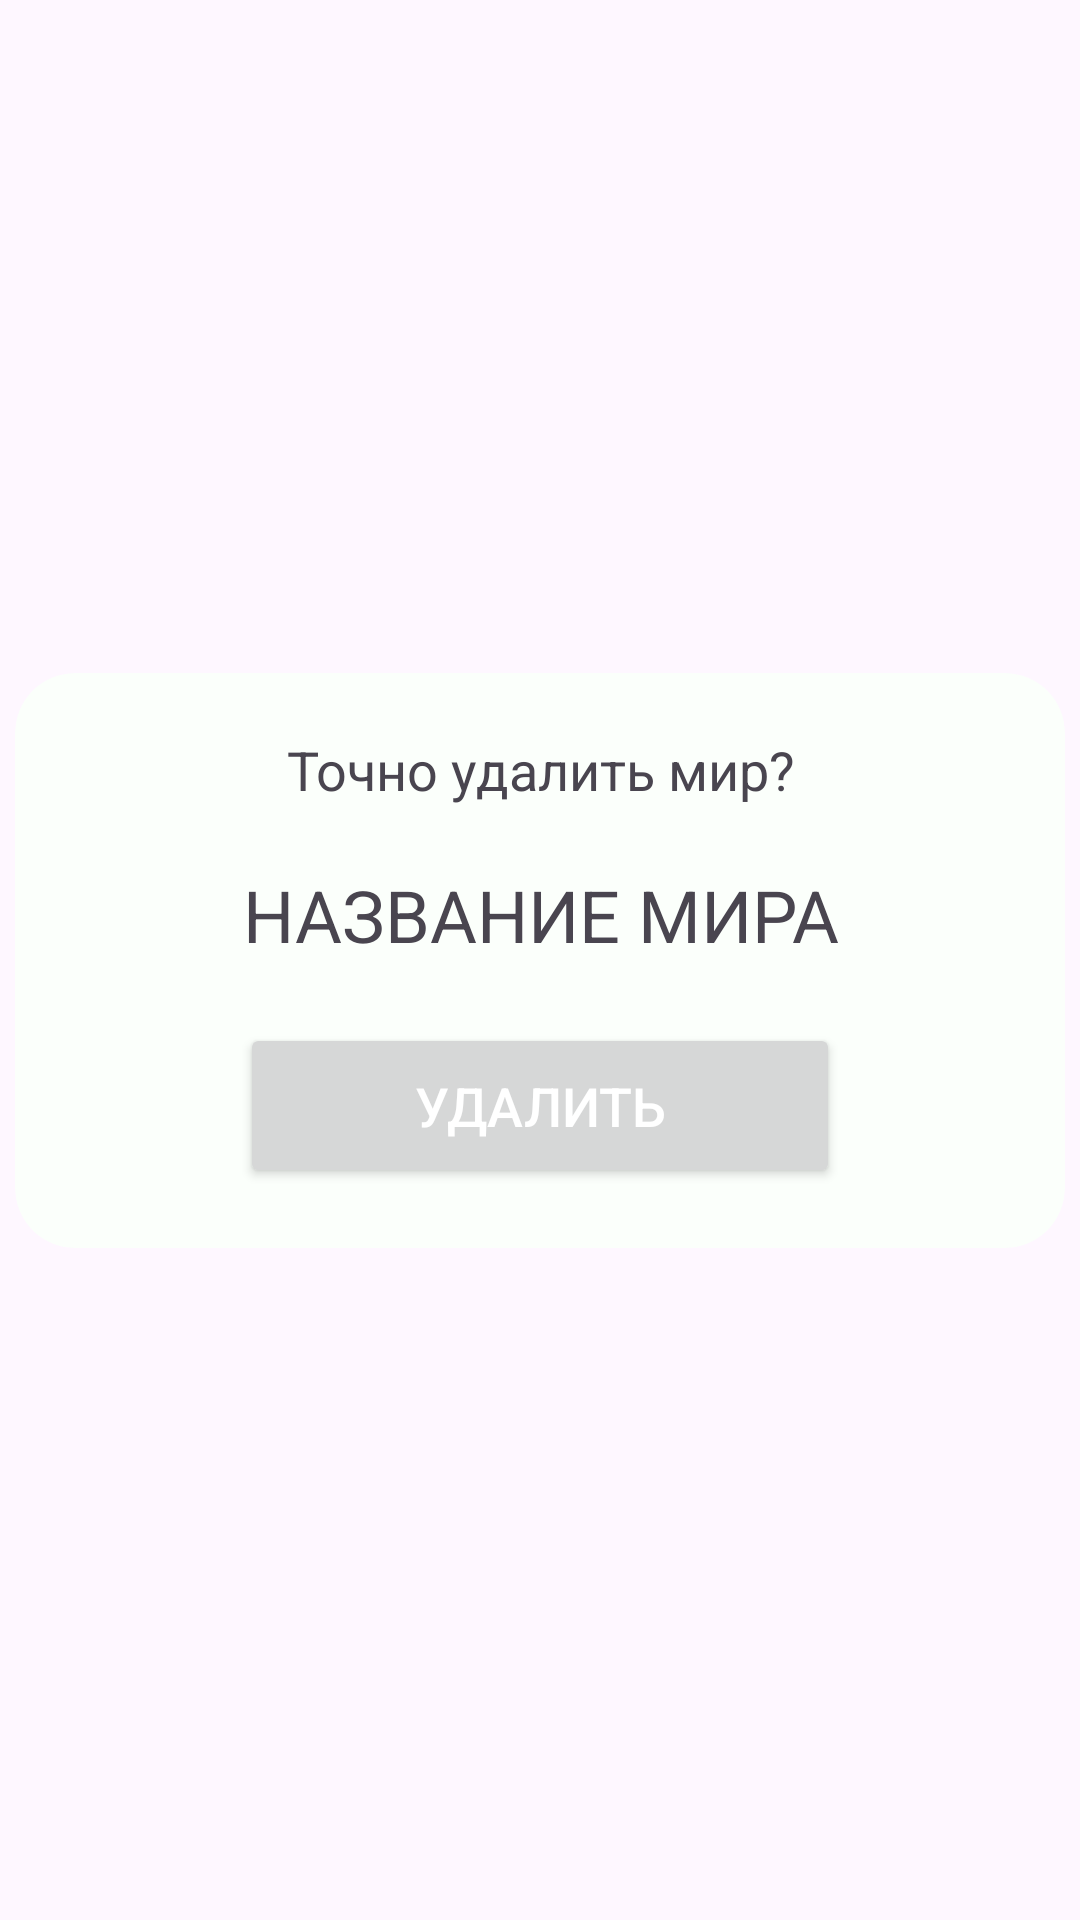

Write the Android layout XML for this screen, with the resource values it uses.
<!-- AndroidManifest.xml: application theme Theme.CoordinateBook -->
<!-- res/layout/delete_world_dialog.xml -->
<?xml version="1.0" encoding="utf-8"?>
<androidx.constraintlayout.widget.ConstraintLayout xmlns:android="http://schemas.android.com/apk/res/android"
    xmlns:app="http://schemas.android.com/apk/res-auto"
    xmlns:tools="http://schemas.android.com/tools"
    android:layout_width="match_parent"
    android:layout_height="match_parent">

    <androidx.cardview.widget.CardView
        android:layout_width="350dp"
        android:layout_height="wrap_content"
        app:cardBackgroundColor="@color/items_background"
        app:cardCornerRadius="20dp"
        app:cardElevation="0dp"
        app:layout_constraintBottom_toBottomOf="parent"
        app:layout_constraintEnd_toEndOf="parent"
        app:layout_constraintStart_toStartOf="parent"
        app:layout_constraintTop_toTopOf="parent">

        <LinearLayout
            android:layout_width="match_parent"
            android:layout_height="match_parent"
            android:gravity="center_horizontal"
            android:orientation="vertical"
            android:paddingStart="20dp"
            android:paddingEnd="20dp">

            <TextView
                android:id="@+id/warningText"
                android:layout_width="match_parent"
                android:layout_height="wrap_content"
                android:layout_marginTop="20dp"
                android:gravity="center_horizontal"
                android:text="Точно удалить мир?"
                android:textSize="@dimen/medium_text" />

            <TextView
                android:id="@+id/worldNameText"
                android:layout_width="match_parent"
                android:layout_height="wrap_content"
                android:layout_marginTop="20dp"
                android:layout_marginBottom="20dp"
                android:gravity="center_horizontal"
                android:text="НАЗВАНИЕ МИРА"
                android:textSize="@dimen/large_text" />

            <Button
                android:id="@+id/deleteWorldButton"
                android:layout_width="200dp"
                android:layout_height="55dp"
                android:layout_marginBottom="20dp"
                android:text="Удалить"
                android:textColor="@color/white"
                android:textSize="@dimen/medium_text" />
        </LinearLayout>
    </androidx.cardview.widget.CardView>
</androidx.constraintlayout.widget.ConstraintLayout>
<!-- resources referenced by this layout -->
<resources>
  <color name="items_background">#FBFFFB</color>
  <color name="white">#FFFFFFFF</color>
  <dimen name="large_text">24sp</dimen>
  <dimen name="medium_text">18sp</dimen>
  <style name="Theme.CoordinateBook" parent="Base.Theme.CoordinateBook" />
  <style name="Base.Theme.CoordinateBook" parent="Theme.Material3.DayNight.NoActionBar">
          
          
          <item name="colorPrimary">@color/primary</item>
          <item name="android:statusBarColor">@color/primary</item>
  
      </style>
  <color name="primary">#4f772d</color>
</resources>
